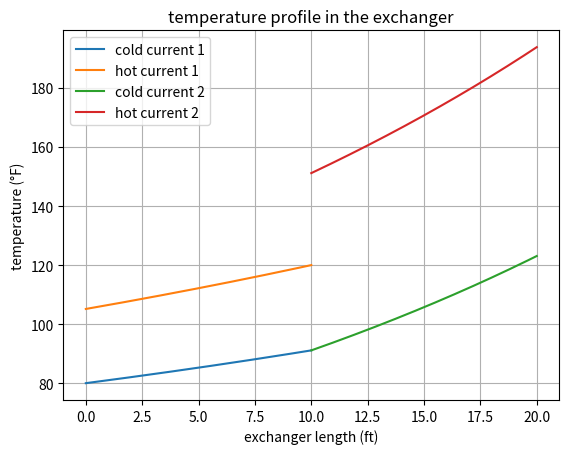
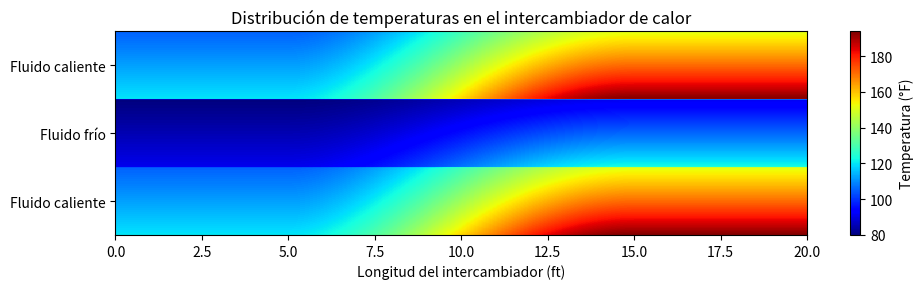

The script that saved these images, in order:
"""
This code use the laws of thermodynamics and heat transfer to simulate the temperature profile in a double tube series heat exchanger:
assumptions:
-Density is constant throughout the exchanger for all streams.
-The current of the inner tube is the cold one
"""
from numpy import log, pi, linspace, zeros, vstack, column_stack
from scipy.integrate import solve_ivp
from scipy.optimize import fsolve
import matplotlib.pyplot as plt

class Stream:
    def __init__(self, Q, rho, M, T0, Viscosity, Cp, Kf):
        self.Q = Q*0.1336806/60 #ft3/s
        self.W = Q*rho/60 #Lb/s
        self.T0 = T0
        self.Viscosity = Viscosity
        self.Cp = Cp
        self.Kf = Kf
        self.rho = rho*7.480519350799 #Lb/ft3
        self.M = M #molecular weight (international units)
    def miu(self,T):
        """calculates the dynamic viscosity in lb/(ft-s) given a temperature in °F"""
        T = ((T-32)*5/9) + 273.15 #This pass the T from °F to K
        [A,B,C,D] = self.Viscosity
        visc = (10**(A + B/T + C*T + D*T**2))/(1488.164) #Lb/(ft-s)
        return visc
    def cp(self,T):
        """calculates the Cp in BTU/(Lb-°F) given a temperature in °F"""
        T = ((T-32)*5/9) + 273.15 #This pass the T from °F to K
        [A,B,C,D] = self.Cp
        Cp = ((A + B*T + C*T**2 + D*T**3)*self.M)/4.1868 #BTU/(Lb-°F)
        return Cp
    def kf(self,T):
        """calculates the thermal conductivity (Kf) in BTU/(Lb-°F) given a temperature in °F"""
        T = ((T-32)*5/9) + 273.15 #This pass the T from °F to K
        [A,B,C] = self.Kf
        Kf = (A + B*T + C*T**2)*0.577789316545299 #BTU/(ft-°F)
        return Kf
    def Pr(self,T):
        """calculates the number of Prandtl given a temperature in °F"""
        return self.cp(T)*self.miu(T)/self.kf(T)

viscosity_parameters =  [-10.2158,1792.5,0.01773,-0.000012631]
Cp_parameters        =  [92.053,-0.039953,-0.00021103,5.3469E-07]
Kf_parameters        =  [-0.2758,0.004612,-5.5391E-06]
parameters_pipe      =  [228.2103,0.057999,-0.000086806]
#              Q,   rho,        M,  T0, Viscosity,            Cp,            Kf
#Nom = class ( Q,   Rho,       MW,  T0, viscosity_parameters, Cp_parameters, Kf_parameters)
cold = Stream(40, 8.337, 18.01528,  80, viscosity_parameters, Cp_parameters, Kf_parameters)
hot1 = Stream(30, 8.337, 18.01528, 120, viscosity_parameters, Cp_parameters, Kf_parameters)
hot2 = Stream(30, 8.337, 18.01528, 200, viscosity_parameters, Cp_parameters, Kf_parameters)

Do = 2.37/12 #ft
Di = (2.37 - 2*0.154)/12 #ft
Ds = 3.50/12 #ft
Deq = (Ds**2 - Do**2)/Do #Ft
Area = pi/4 * (Ds**2 - Do**2)
area = pi/4 * Di**2

def calc_kw (T,parameters_pipe = parameters_pipe):
    """calculates the thermal conductivity (Kw) in BTU/(Lb-°F) given a temperature in °F"""
    T = ((T-32)*5/9) + 273.15 #This pass the T from °F to K
    [A,B,C] = parameters_pipe
    Kw = (A + B*T + C*T**2)*0.577789316545299 #BTU/(ft-°F)
    return Kw

def calc_Uo(Ts, streams, Diameters = [Deq,Di], Areas=[Area,area]):
    [T,t] = Ts
    [Area,area] = Areas
    [Deq,Di] = Diameters
    [hot,cold] = streams
    
    #hot stream:
    Vel = hot.Q/Area
    Miu = hot.miu(T)
    Re = Vel*Deq*hot.rho/Miu
    #cold stream:
    vel = cold.Q/area
    miu = cold.miu(t)
    re = vel*Di*cold.rho/miu

    #Start with the assumption Tw = T and tw = t
    Tw = T
    tw = t
    tol = 1e-6
    Error = 1
    #creo que acá va el while:
    maxitr = 500
    i = 0
    while Error>tol:
        i += 1
        Tw_prom = (Tw-tw)/2
        Miu_W = hot.miu(Tw)
        miu_w = cold.miu(tw)

        Nu = 0.027*(Re**0.8)*(hot.Pr(T)**(1/3))*(Miu/Miu_W)**0.14
        nu = 0.027*(re**0.8)*(cold.Pr(T)**(1/3))*(miu/miu_w)**0.14
        ho = hot.kf(T)*Nu/Deq
        hio = (cold.kf(T)*nu/Di)*(Di/Do)

        Uo = 1/(1/hio + Do * log(Do/Di)/(2*calc_kw(Tw_prom)) + 1/ho)

        Tw_n = T - 1/ho * Uo * (T-t)
        tw_n = t + 1/hio * Uo * (T-t)
        Error = max([abs(Tw - Tw_n), abs(tw - tw_n)])*100
        Tw = Tw_n
        tw = tw_n
        if i == maxitr:
            print("Warning: Iterative process did not converge. Returning fallback Uo.")
            return 1.0  # Fallback value for Uo
    return Uo

def edos(L,Ts,hot,cold):
    [T,t] = Ts
    streams=[hot,cold]

    Uo = calc_Uo(Ts, streams)
    dt_dL = Uo*pi*Do*(T-t)/(cold.W * cold.cp(t))
    dT_dL = Uo*pi*Do*(T-t)/( hot.W *  hot.cp(T))

    return[dT_dL, dt_dL]

L = 10
n = 10000
L_largo = linspace(0,L,n)
T1_largo = zeros(n)
T2_largo = zeros(n)
t1_largo = zeros(n)
t2_largo = zeros(n)

def fobj (Tf, hot, cold):
    Tf = Tf[0]
    solution = solve_ivp(edos, [0, L], [Tf, cold.T0], t_eval=L_largo, args=(hot, cold))
    T1_largo = solution.y[0]
    return T1_largo[-1] - hot.T0

#search for Tf_1:
Tf_1 = 100 #°F
hot1.Tf = fsolve(fobj, (Tf_1), args=(hot1,cold), xtol=1e-6)[0]
 
solution = solve_ivp(edos, [0, L], [hot1.Tf, cold.T0], t_eval=L_largo, args=(hot1, cold))
T1_largo = solution.y[0]
t1_largo = solution.y[1]
cold.Tf1 = t1_largo[-1]

#search for Tf_2:
Tf_2 = 150 #°F
hot2.Tf = fsolve(fobj, (Tf_2), args=(hot2,cold), xtol=1e-6)[0]
 
solution = solve_ivp(edos, [0, L], [hot2.Tf, cold.Tf1], t_eval=L_largo, args=(hot2, cold))
T2_largo = solution.y[0]
t2_largo = solution.y[1]
cold.Tf2 = t2_largo[-1]

plt.plot(L_largo,t1_largo, label='cold current 1')
plt.plot(L_largo,T1_largo, label='hot current 1')
plt.plot(L_largo+10,t2_largo, label='cold current 2')
plt.plot(L_largo+10,T2_largo, label='hot current 2')
plt.xlabel('exchanger length (ft)')
plt.ylabel('temperature (°F)')
plt.title('temperature profile in the exchanger')
plt.grid()
plt.legend()
plt.show()

T_largo = column_stack([T1_largo, T2_largo])
t_largo = column_stack([t1_largo, t2_largo])
temp_matrix = vstack([T_largo, t_largo, T_largo])

# Crear el mapa de calor
plt.figure(figsize=(10, 3))
plt.imshow(temp_matrix, aspect='auto', cmap='jet', extent=[L_largo[0], L_largo[-1]+L, 0, 3])

# Etiquetas del eje Y
plt.yticks([0.5, 1.5, 2.5], ['Fluido caliente', 'Fluido frío', 'Fluido caliente'])

plt.colorbar(label='Temperatura (°F)')
plt.xlabel('Longitud del intercambiador (ft)')
plt.title('Distribución de temperaturas en el intercambiador de calor')
plt.tight_layout()
plt.show()


    


